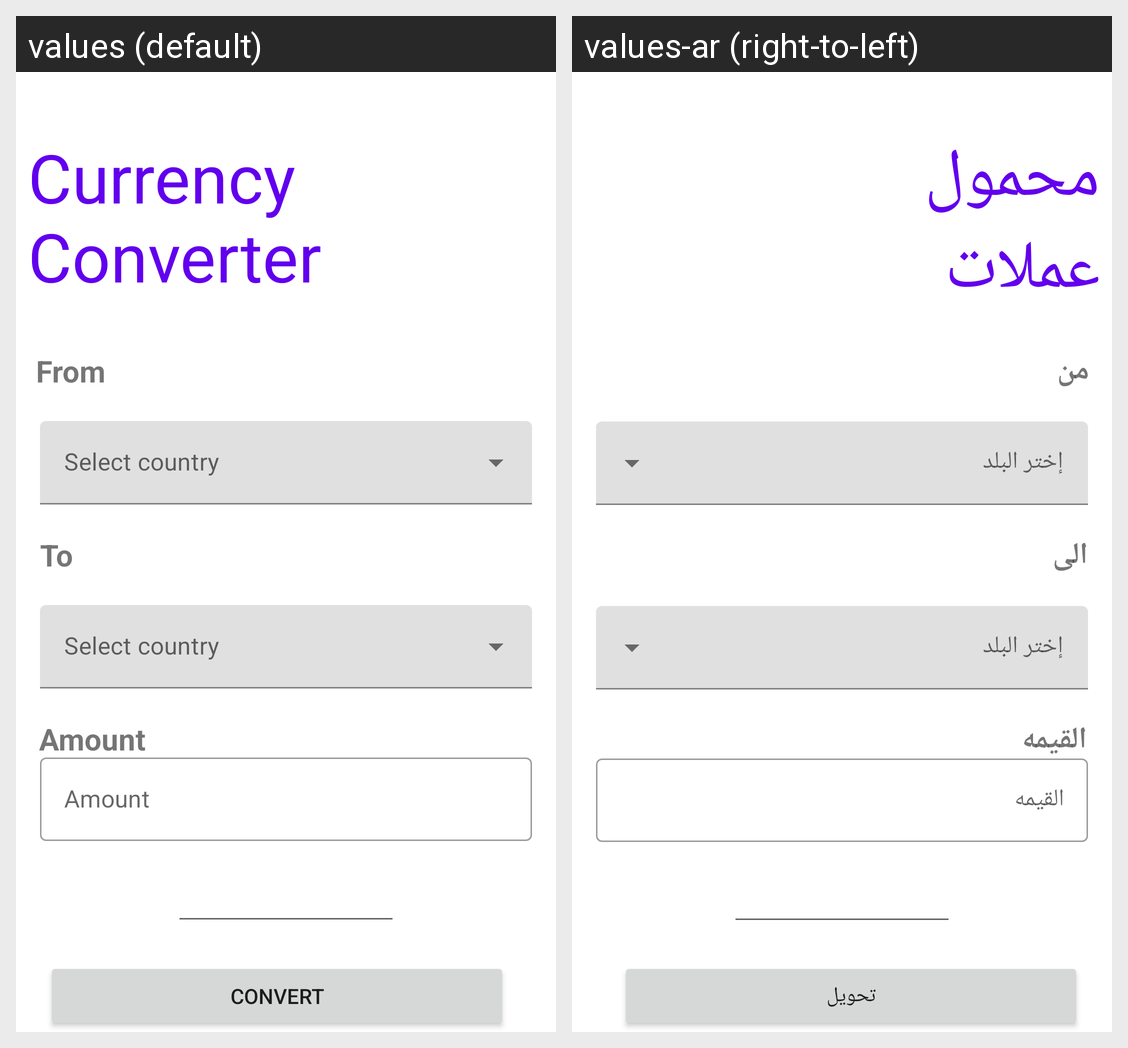

The same Android screen rendered under two of its app's locales, left to right. List the strings drawn on it with the default value and each locale's translation.
Android screen res/layout/currency_converter.xml rendered under 2 locales, left to right: values (default), values-ar (right-to-left). Device: Nexus 5 (rendered at 1080×1920; each locale shown at half size, 540×960, under a caption strip naming it); theme Theme.Lite_calc.
Strings drawn on this screen, with the default value and each locale's value (text and hints the layout hard-codes, and strings that could not be matched under every locale, appear in the picture but are not listed):

currency_txt
  values: Currency Converter
  values-ar: محمول عملات

from_txt
  values: From
  values-ar: من

to
  values: To
  values-ar: الى

amount
  values: Amount
  values-ar: القيمه

convert
  values: Convert
  values-ar: تحويل
